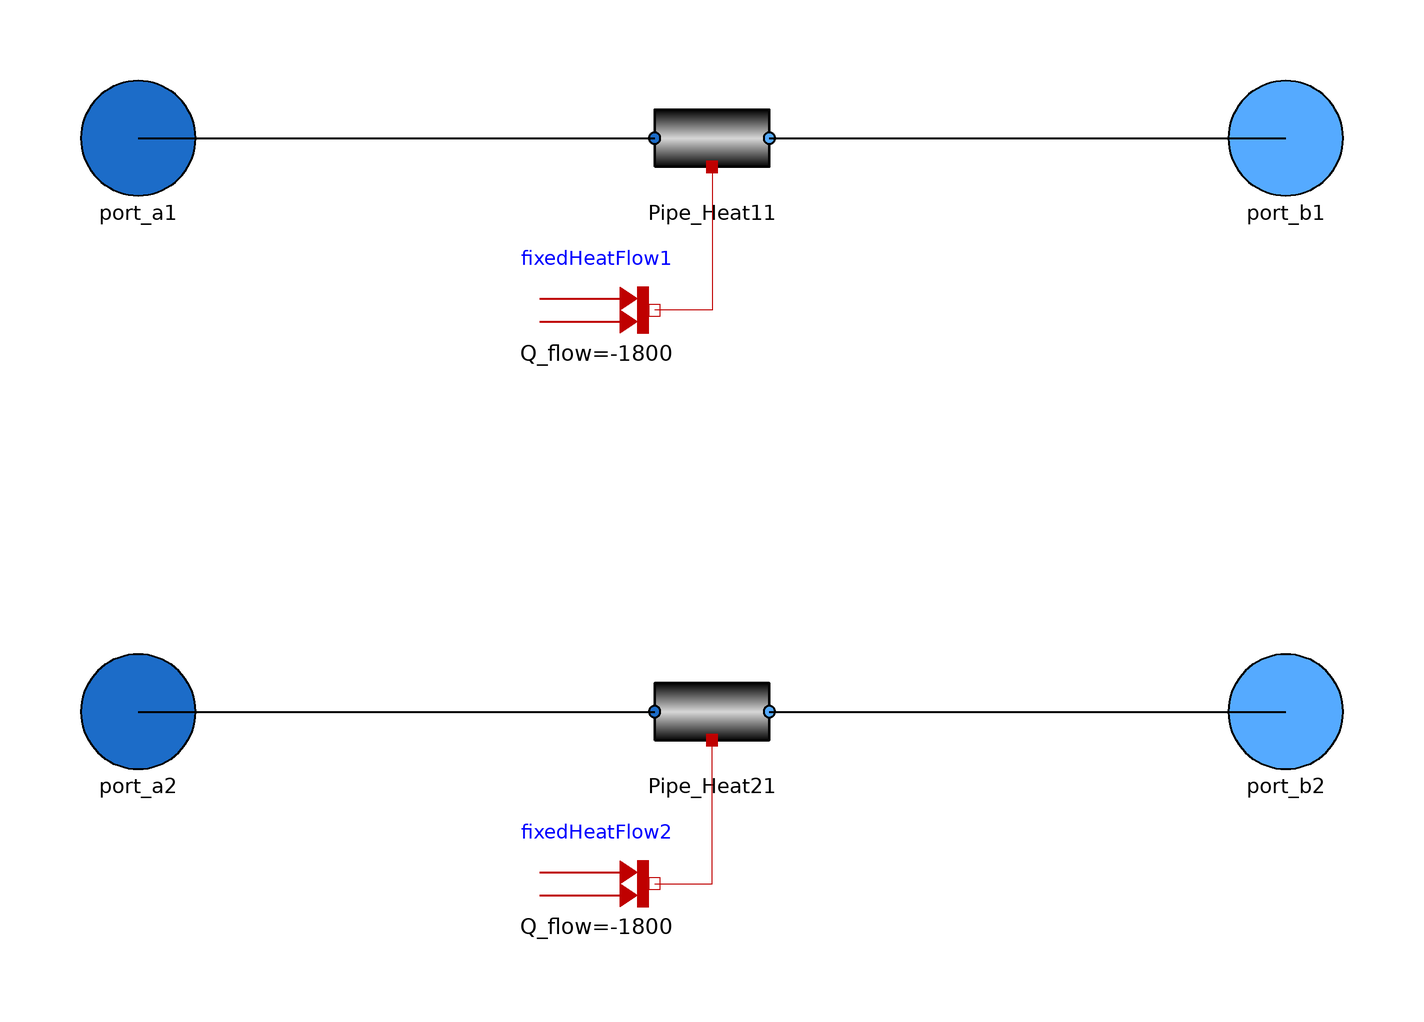

The Modelica model whose source follows is shown above as a component diagram (icons at their Placement, wires along their Line points).

model PipeC_basic
    extends VirtualWaterLab.Icons.PipeBlock;

      parameter SI.Length D = 0.01 "Pipe Diameter C";
      parameter SI.Length L = 5 "Pipe Length C";
      Components.Pipes.Pipe_Heat Pipe_Heat21(length=L, diameter=D,
        roughness=0.0025e-3)
        annotation (Placement(transformation(extent={{-10,-50},{10,-30}})));
      Components.Pipes.Pipe_Heat Pipe_Heat11(length=L, diameter=D,
        roughness=0.0025e-3)
        annotation (Placement(transformation(extent={{-10,50},{10,70}})));
      Modelica.Thermal.HeatTransfer.Sources.FixedHeatFlow fixedHeatFlow1(
        Q_flow=-1800,
        alpha=1,
        T_ref=273.15)
        annotation (Placement(transformation(extent={{-30,20},{-10,40}})));
      Modelica.Thermal.HeatTransfer.Sources.FixedHeatFlow fixedHeatFlow2(
        Q_flow=-1800,
        alpha=1,
        T_ref=273.15)
        annotation (Placement(transformation(extent={{-30,-80},{-10,-60}})));
      Interfaces.Port_a port_a1
        annotation (Placement(transformation(extent={{-110,50},{-90,70}})));
      Interfaces.Port_a port_a2
        annotation (Placement(transformation(extent={{-110,-50},{-90,-30}})));
      Interfaces.Port_b port_b1
        annotation (Placement(transformation(extent={{90,50},{110,70}})));
      Interfaces.Port_b port_b2
        annotation (Placement(transformation(extent={{90,-50},{110,-30}})));
    equation
      connect(port_a1, Pipe_Heat11.port_a) annotation (Line(
          points={{-100,60},{-10,60}},
          color={0,0,0},
          thickness=0.5));
      connect(port_a2, Pipe_Heat21.port_a) annotation (Line(
          points={{-100,-40},{-10,-40}},
          color={0,0,0},
          thickness=0.5));
      connect(fixedHeatFlow2.port, Pipe_Heat21.heatport_a) annotation (Line(
            points={{-10,-70},{0,-70},{0,-45}},               color={191,0,0}));
      connect(Pipe_Heat11.heatport_a, fixedHeatFlow1.port) annotation (Line(
            points={{0,55},{0,30},{-10,30}},              color={191,0,0}));
      connect(Pipe_Heat11.port_b, port_b1) annotation (Line(
          points={{10,60},{100,60}},
          color={0,0,0},
          thickness=0.5));
      connect(Pipe_Heat21.port_b, port_b2) annotation (Line(
          points={{10,-40},{100,-40}},
          color={0,0,0},
          thickness=0.5));
      annotation (Icon(coordinateSystem(preserveAspectRatio=false), graphics={
              Text(
              extent={{-34,70},{20,26}},
              lineColor={0,0,0},
              textString="C")}),                                     Diagram(
            coordinateSystem(preserveAspectRatio=false)));
    end PipeC_basic;